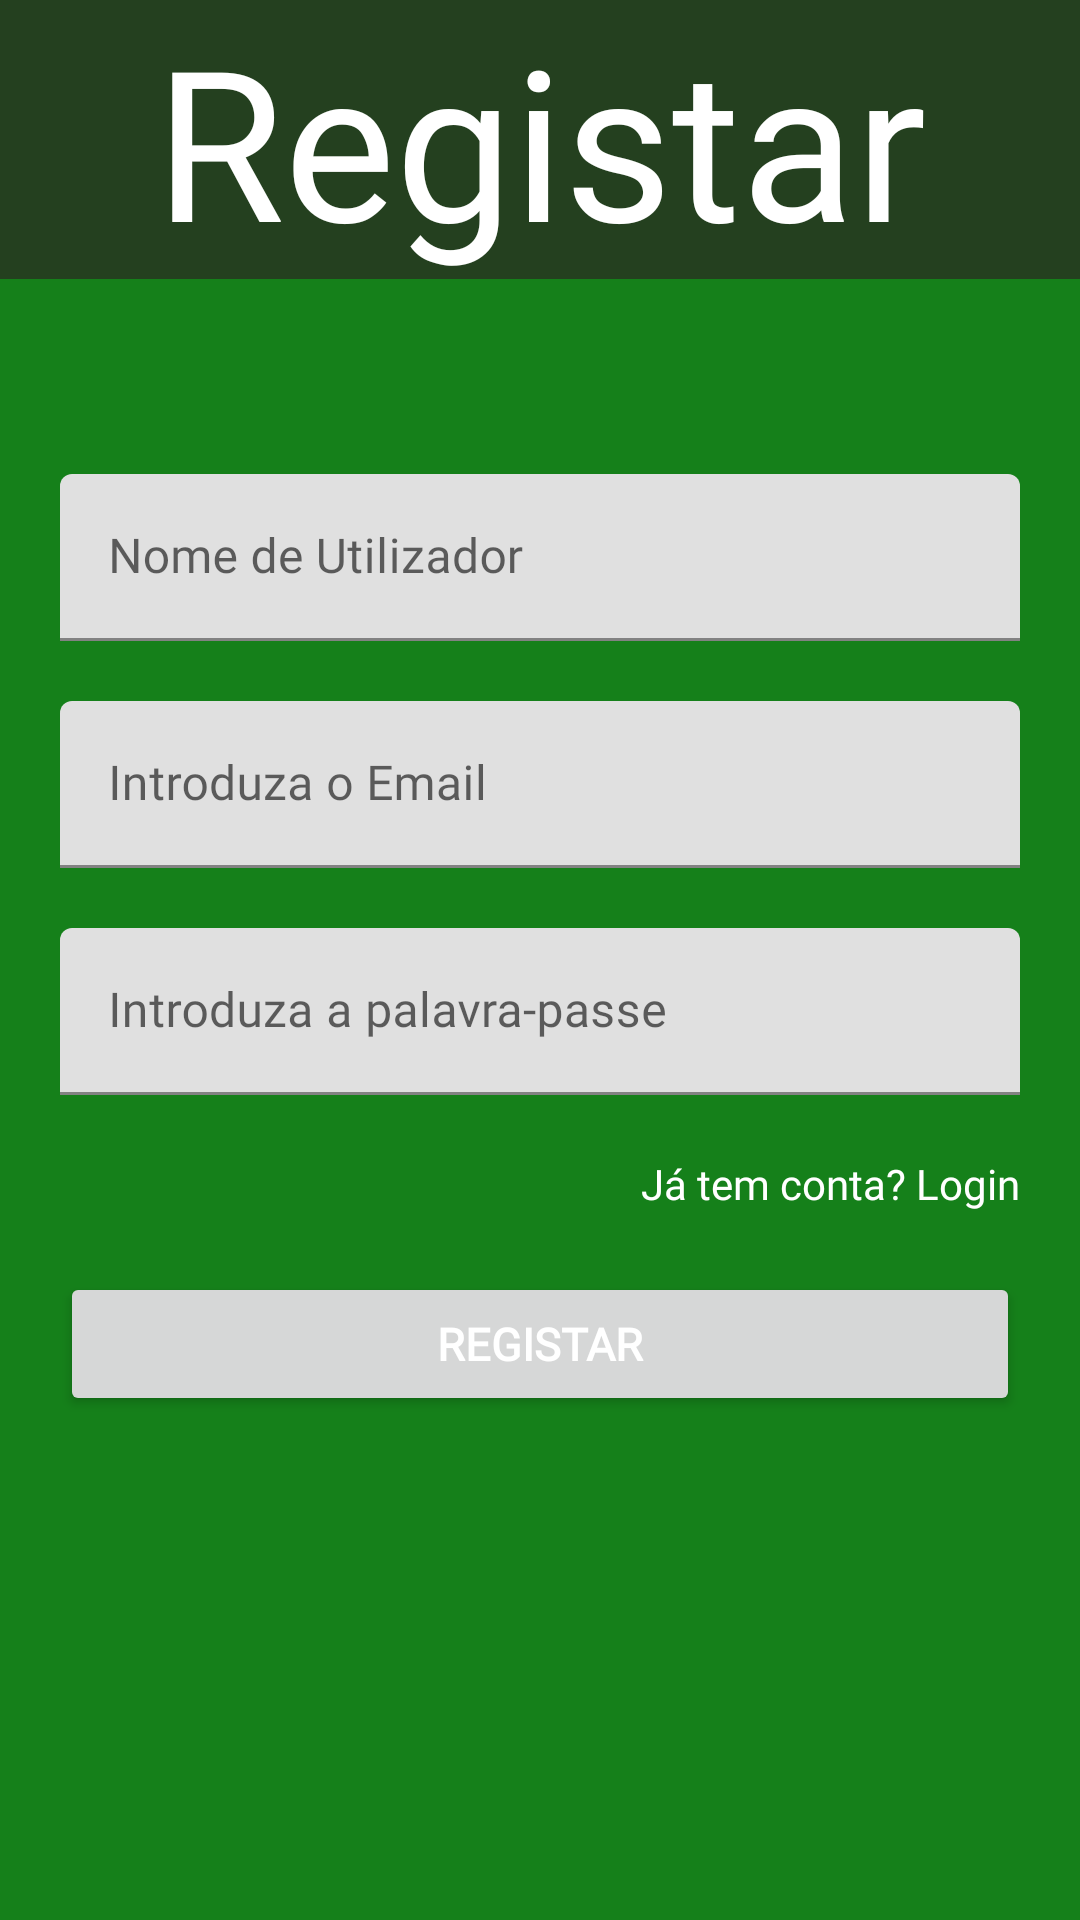

This screen was rendered from an Android layout file. Write that file and the resources it references.
<!-- AndroidManifest.xml: application theme Theme.AMov_TP_Reversi_Grupo35 -->
<!-- res/layout/activity_register.xml -->
<?xml version="1.0" encoding="utf-8"?>
<androidx.constraintlayout.widget.ConstraintLayout xmlns:android="http://schemas.android.com/apk/res/android"
    xmlns:app="http://schemas.android.com/apk/res-auto"
    xmlns:tools="http://schemas.android.com/tools"
    android:layout_width="match_parent"
    android:layout_height="match_parent"
    android:background="@color/green">


    <TextView
        android:id="@+id/textView"
        android:layout_width="match_parent"
        android:layout_height="wrap_content"
        android:background="@color/dark_green"
        android:fontFamily="@font/baloo2_bold"
        android:gravity="center"
        android:text="@string/registar"
        android:textColor="@color/white"
        android:textSize="70dp"
        app:layout_constraintBottom_toBottomOf="parent"
        app:layout_constraintEnd_toEndOf="parent"
        app:layout_constraintStart_toStartOf="parent"
        app:layout_constraintTop_toTopOf="parent"
        app:layout_constraintVertical_bias="0.0" />

    <com.google.android.material.textfield.TextInputLayout
        android:id="@+id/til_login_username"
        android:layout_width="match_parent"
        android:layout_height="wrap_content"
        android:layout_margin="20dp"
        android:hint="@string/username"
        app:layout_constraintBottom_toBottomOf="parent"
        app:layout_constraintEnd_toEndOf="parent"
        app:layout_constraintStart_toStartOf="parent"
        app:layout_constraintTop_toBottomOf="@+id/textView"
        app:layout_constraintVertical_bias="0.1"
        >

        <EditText
            android:id="@+id/ed_register_username"
            android:layout_width="match_parent"
            android:layout_height="wrap_content"
            android:inputType="text"
            tools:text="NotAName125"></EditText>

    </com.google.android.material.textfield.TextInputLayout>


    <com.google.android.material.textfield.TextInputLayout
        android:id="@+id/til_login_email"
        android:layout_width="match_parent"
        android:layout_height="wrap_content"
        android:layout_margin="20dp"
        android:hint="@string/introduza_email"
        app:layout_constraintBottom_toBottomOf="parent"
        app:layout_constraintEnd_toEndOf="parent"
        app:layout_constraintStart_toStartOf="parent"
        app:layout_constraintTop_toBottomOf="@+id/til_login_username"
        app:layout_constraintVertical_bias="0.0">

        <EditText
            android:id="@+id/ed_register_email"
            android:layout_width="match_parent"
            android:layout_height="match_parent"
            android:inputType="textEmailAddress"
            tools:text="abcd@email.com"></EditText>

    </com.google.android.material.textfield.TextInputLayout>


    <com.google.android.material.textfield.TextInputLayout
        android:id="@+id/til_login_password"
        android:layout_width="match_parent"
        android:layout_height="wrap_content"
        android:layout_margin="20dp"
        android:hint="@string/introduza_password"
        app:layout_constraintBottom_toBottomOf="parent"
        app:layout_constraintEnd_toEndOf="parent"
        app:layout_constraintStart_toStartOf="parent"
        app:layout_constraintTop_toBottomOf="@+id/til_login_email"
        app:layout_constraintVertical_bias="0.0">

        <EditText
            android:id="@+id/ed_register_password"
            android:layout_width="match_parent"
            android:layout_height="wrap_content"
            android:inputType="textPassword"
            tools:text="******"></EditText>
    </com.google.android.material.textfield.TextInputLayout>

    <TextView
        android:id="@+id/tv_jatemconta"
        android:layout_width="0dp"
        android:layout_height="wrap_content"
        android:layout_margin="20dp"
        android:gravity="right"
        android:text="@string/ja_tem_login"
        android:textColor="@color/white"
        android:textSize="14sp"
        app:layout_constraintBottom_toBottomOf="parent"
        app:layout_constraintEnd_toEndOf="parent"
        app:layout_constraintStart_toStartOf="parent"
        app:layout_constraintTop_toBottomOf="@+id/til_login_password"
        app:layout_constraintVertical_bias="0.0"></TextView>

    <Button
        android:id="@+id/btn_register"
        android:layout_width="match_parent"
        android:layout_height="wrap_content"
        android:layout_margin="20dp"
        android:layout_marginBottom="116dp"
        android:text="@string/registar"
        android:textColor="@color/white"
        android:textSize="15sp"
        android:textStyle="bold"
        app:layout_constraintBottom_toBottomOf="parent"

        app:layout_constraintEnd_toEndOf="parent"
        app:layout_constraintStart_toStartOf="parent"
        app:layout_constraintTop_toBottomOf="@+id/tv_jatemconta"
        app:layout_constraintVertical_bias="0.0"></Button>

</androidx.constraintlayout.widget.ConstraintLayout>
<!-- resources referenced by this layout -->
<resources>
  <color name="dark_green">#24401F</color>
  <color name="green">#15801A</color>
  <color name="white">#FFFFFFFF</color>
  <string name="introduza_email">Introduza o Email</string>
  <string name="introduza_password">Introduza a palavra-passe</string>
  <string name="ja_tem_login">Já tem conta? Login</string>
  <string name="registar">Registar</string>
  <string name="username">Nome de Utilizador</string>
  <style name="Theme.AMov_TP_Reversi_Grupo35" parent="Theme.MaterialComponents.DayNight.DarkActionBar">
          
          <item name="colorPrimary">#009644</item>
          <item name="colorPrimaryVariant">#00602C</item>
          <item name="colorOnPrimary">@color/white</item>
          
          <item name="colorSecondary">@color/teal_200</item>
          <item name="colorSecondaryVariant">@color/teal_700</item>
          <item name="colorOnSecondary">@color/black</item>
          
          <item name="android:statusBarColor" tools:targetApi="l">?attr/colorPrimaryVariant</item>
          
          <item name="fontFamily">@font/baloo2_regular</item>
      </style>
  <color name="teal_200">#FF03DAC5</color>
  <color name="teal_700">#FF018786</color>
  <color name="black">#FF000000</color>
</resources>
